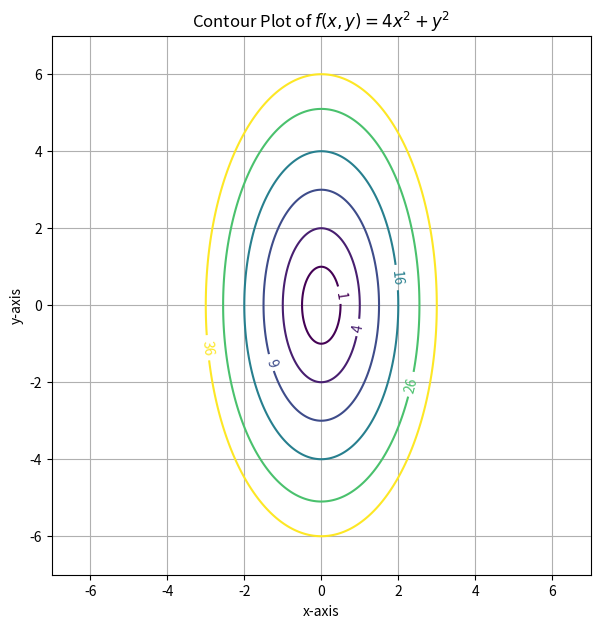
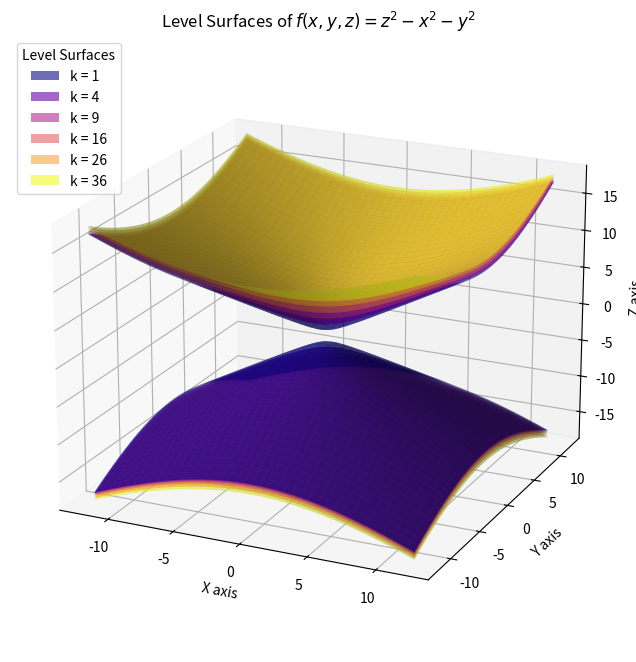

These figures' Python source, in order:
import numpy as np
import matplotlib.pyplot as plt
from mpl_toolkits.mplot3d import Axes3D

# 2D Contour Plot for f(x,y) = 4x² + y²
x = np.linspace(-7, 7, 400)
y = np.linspace(-7, 7, 400)
X, Y = np.meshgrid(x, y)
Z = 4*X**2 + Y**2

plt.figure(figsize=(8, 7))
contours = plt.contour(X, Y, Z, levels=[1, 4, 9, 16, 26, 36], cmap='viridis')
plt.clabel(contours, inline=True, fontsize=10)
plt.title('Contour Plot of $f(x,y) = 4x^2 + y^2$')
plt.xlabel('x-axis')
plt.ylabel('y-axis')
plt.grid(True)
plt.gca().set_aspect('equal')
plt.show()

# 3D Level Surfaces for f(x,y,z) = z² - x² - y²
fig = plt.figure(figsize=(10, 8))
ax = fig.add_subplot(111, projection='3d')

x = np.linspace(-12, 12, 200)
y = np.linspace(-12, 12, 200)
X, Y = np.meshgrid(x, y)

k_values = [1, 4, 9, 16, 26, 36]
colors = plt.cm.plasma(np.linspace(0, 1, len(k_values)))

for i, k in enumerate(k_values):
    Z_squared = k + X**2 + Y**2
    Z_pos = np.sqrt(Z_squared)
    Z_neg = -np.sqrt(Z_squared)
    
    ax.plot_surface(X, Y, Z_pos, color=colors[i], alpha=0.6, rstride=5, cstride=5)
    ax.plot_surface(X, Y, Z_neg, color=colors[i], alpha=0.6, rstride=5, cstride=5)

# Add legend
legend_proxies = [plt.Rectangle((0, 0), 1, 1, fc=colors[i], alpha=0.6) for i in range(len(k_values))]
ax.legend(legend_proxies, [f'k = {k}' for k in k_values], title='Level Surfaces')

ax.set_xlabel('X axis')
ax.set_ylabel('Y axis')
ax.set_zlabel('Z axis')
ax.set_title('Level Surfaces of $f(x,y,z) = z^2 - x^2 - y^2$')
ax.view_init(elev=20., azim=-65)
plt.show()